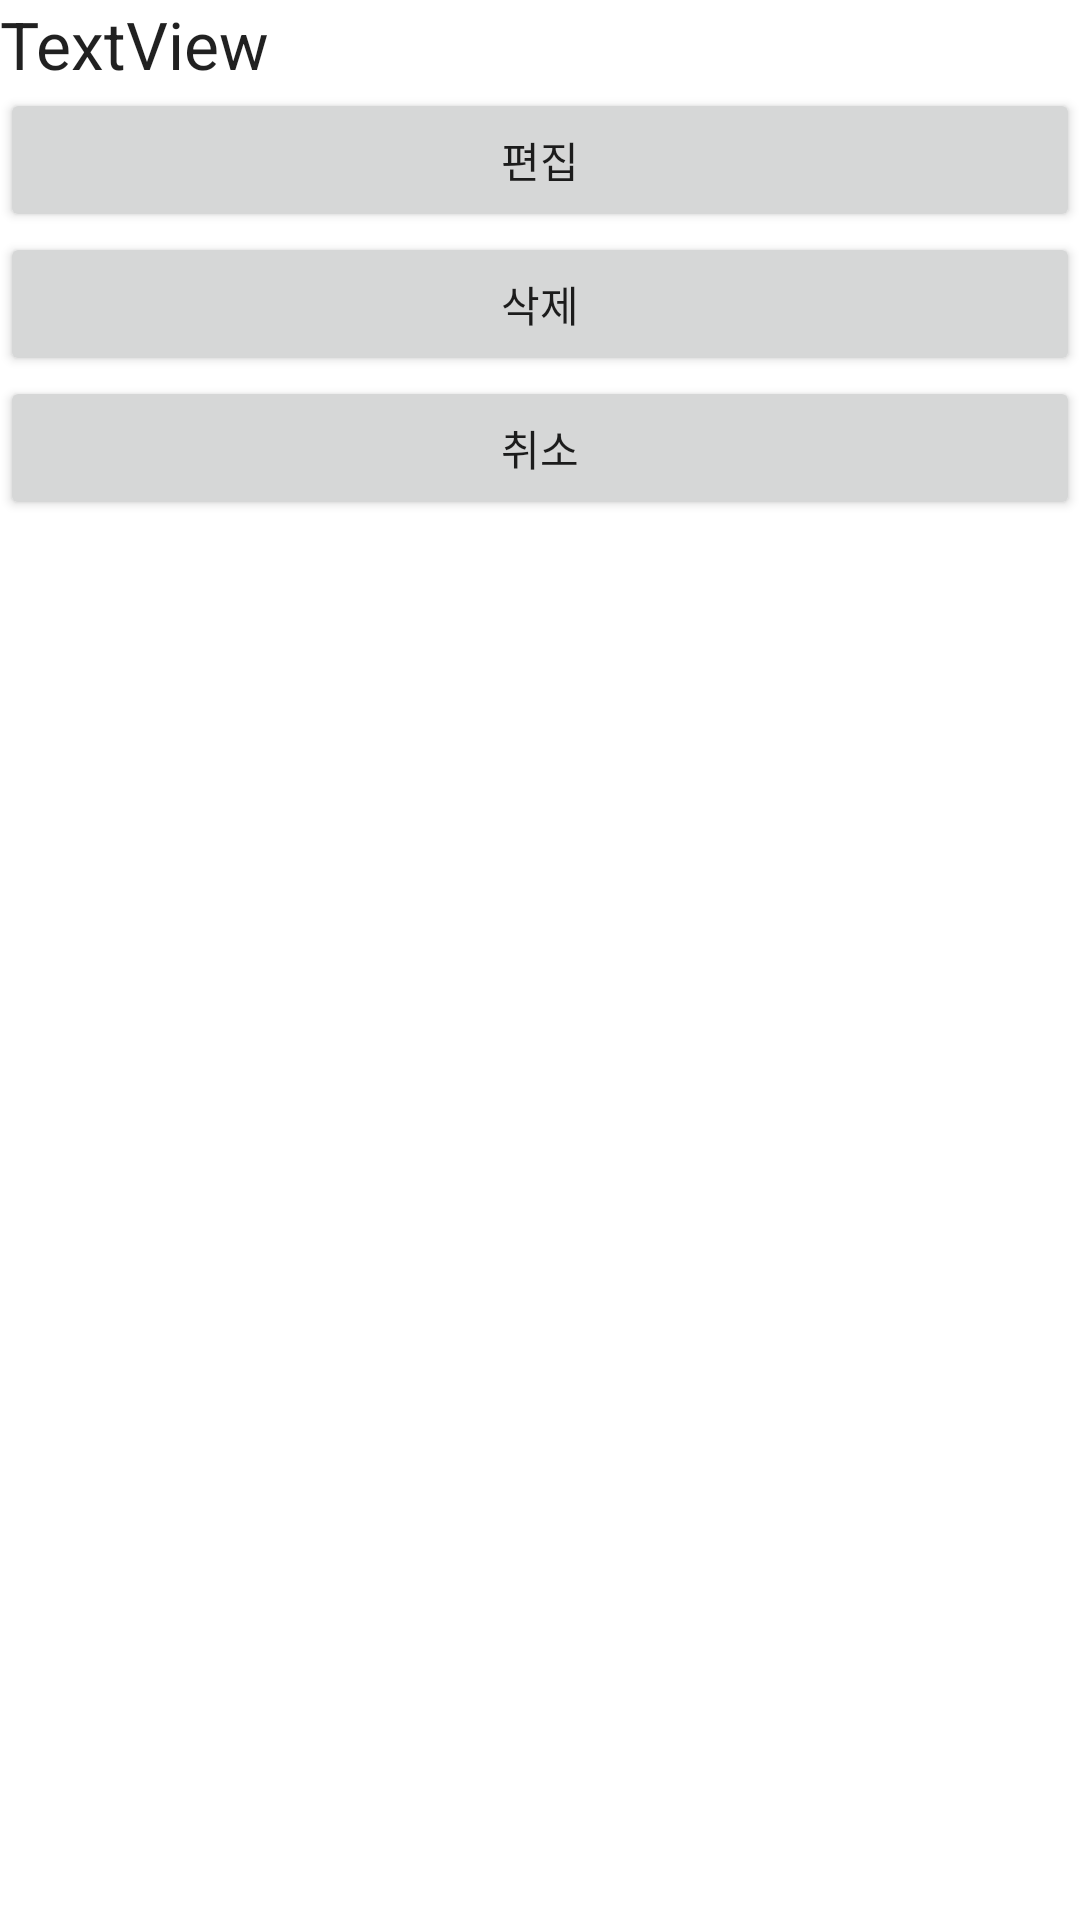

This screen was rendered from an Android layout file. Write that file and the resources it references.
<!-- AndroidManifest.xml: application theme Theme.33_PLUS_Dictionary -->
<!-- res/layout/word_long_click.xml -->
<?xml version="1.0" encoding="utf-8"?>
<LinearLayout xmlns:android="http://schemas.android.com/apk/res/android"
    xmlns:tools="http://schemas.android.com/tools"
    android:layout_width="wrap_content"
    android:layout_height="wrap_content"
    android:orientation="vertical">

    <TextView
        android:id="@+id/text_word"
        android:layout_width="264dp"
        android:layout_height="wrap_content"
        android:text="TextView"
        android:textAppearance="@style/TextAppearance.AppCompat.Large" />

    <Button
        android:id="@+id/button_edit"
        android:layout_width="match_parent"
        android:layout_height="wrap_content"
        android:text="편집" />

    <Button
        android:id="@+id/button_delete"
        android:layout_width="match_parent"
        android:layout_height="wrap_content"
        android:text="삭제" />

    <Button
        android:id="@+id/button_cancel"
        android:layout_width="match_parent"
        android:layout_height="wrap_content"
        android:text="취소" />
</LinearLayout>
<!-- resources referenced by this layout -->
<resources>
  <style name="Theme.33_PLUS_Dictionary" parent="Theme.MaterialComponents.DayNight.DarkActionBar">
          
          <item name="colorPrimary">@color/purple_500</item>
          <item name="colorPrimaryVariant">@color/purple_700</item>
          <item name="colorOnPrimary">@color/white</item>
          
          <item name="colorSecondary">@color/teal_200</item>
          <item name="colorSecondaryVariant">@color/teal_700</item>
          <item name="colorOnSecondary">@color/black</item>
          
          <item name="android:statusBarColor" tools:targetApi="l">?attr/colorPrimaryVariant</item>
          
      </style>
  <!-- not gathered from this repository: default colours our renderer supplied (Android Studio template values) -->
  <color name="purple_500">#FF6200EE</color>
  <color name="purple_700">#FF3700B3</color>
  <color name="teal_200">#FF03DAC5</color>
  <color name="teal_700">#FF018786</color>
  <color name="black">#FF000000</color>
  <color name="white">#FFFFFFFF</color>
</resources>
